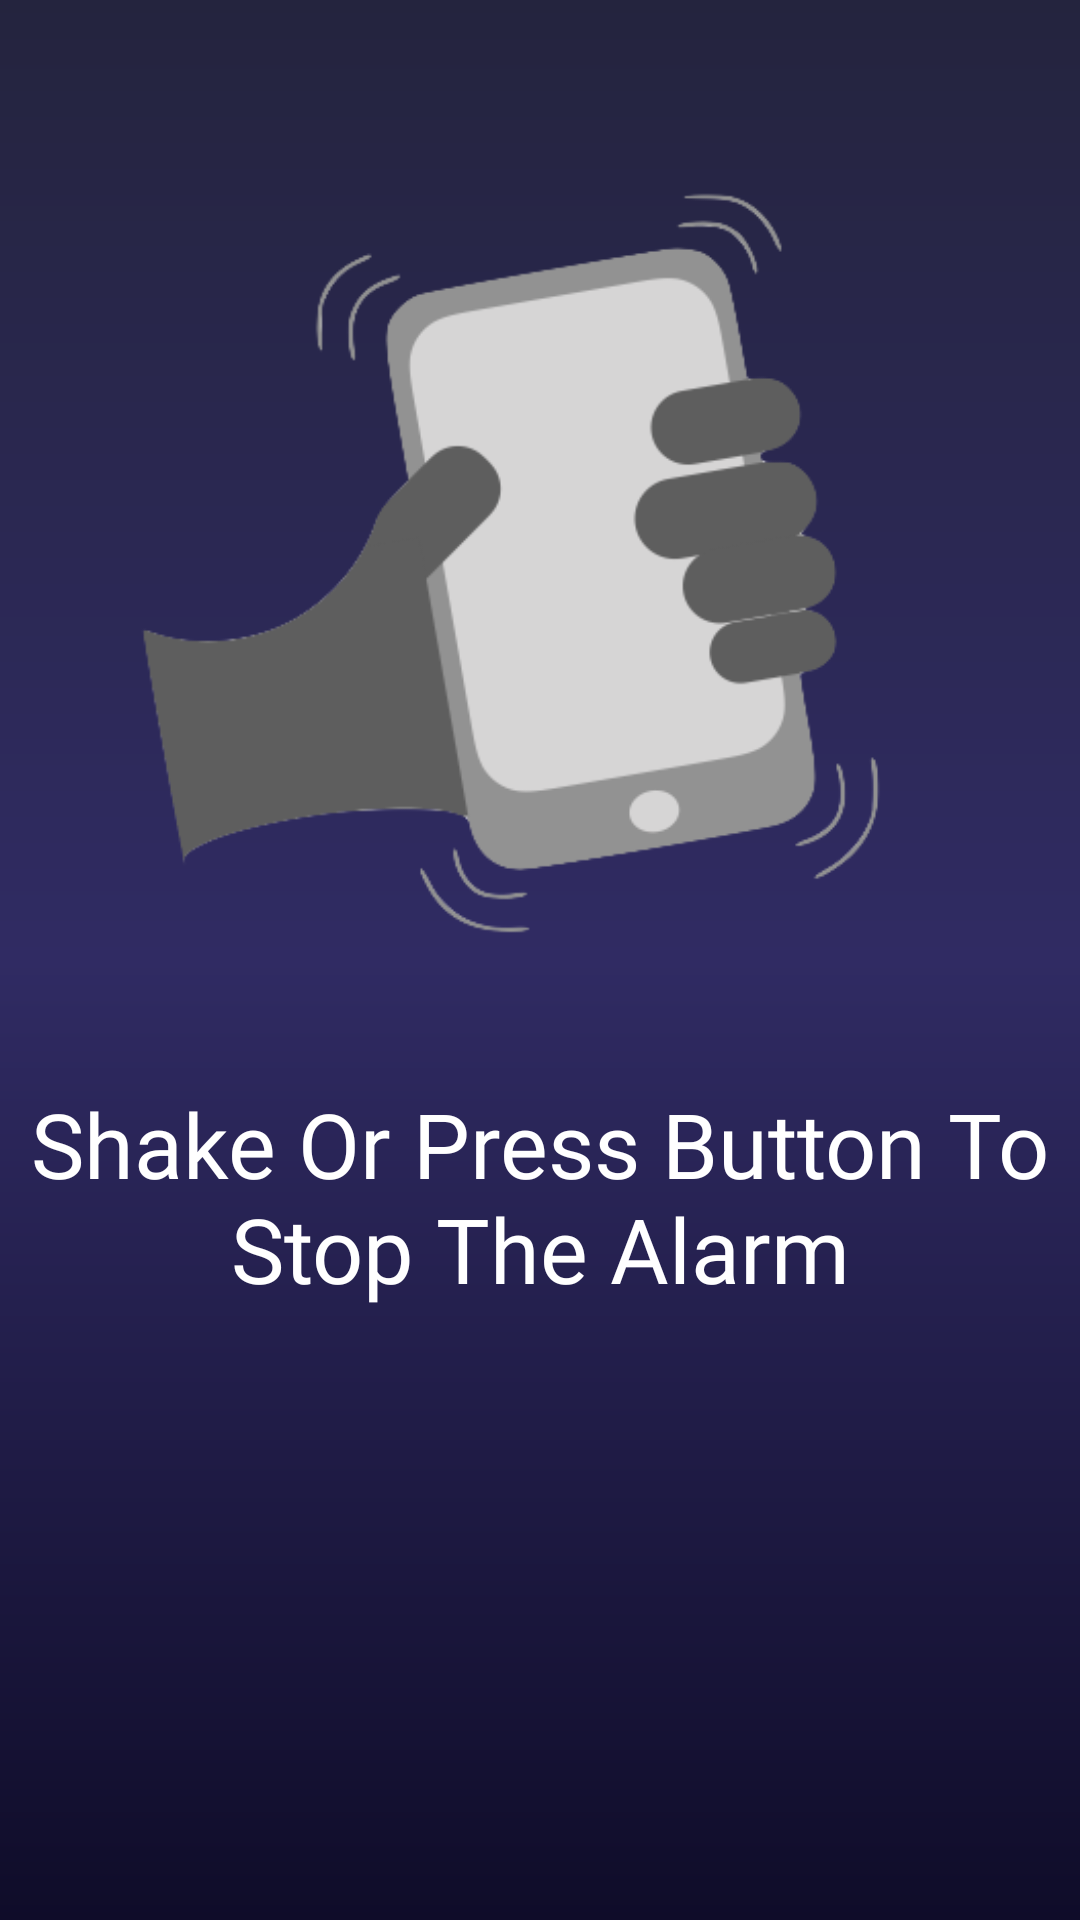

Produce the Android XML layout that renders to this screen, including the resource entries it uses.
<!-- AndroidManifest.xml: application theme AppTheme -->
<!-- res/layout/activity_alarm_screen.xml -->
<?xml version="1.0" encoding="utf-8"?>
<android.support.constraint.ConstraintLayout xmlns:android="http://schemas.android.com/apk/res/android"
    xmlns:app="http://schemas.android.com/apk/res-auto"
    xmlns:tools="http://schemas.android.com/tools"
    android:name="com.google.android.gms.maps.SupportMapFragment"
    android:layout_width="match_parent"
    android:layout_height="match_parent"
    android:background="@drawable/gradient"
    tools:context=".AlarmScreen">

    <ImageView
        android:layout_width="317dp"
        android:layout_height="360dp"
        android:layout_marginStart="117dp"
        android:layout_marginTop="67dp"
        android:layout_marginEnd="110dp"
        android:layout_marginBottom="304dp"
        android:adjustViewBounds="true"
        android:src="@drawable/version"
        app:layout_constraintBottom_toBottomOf="parent"
        app:layout_constraintEnd_toEndOf="parent"
        app:layout_constraintHorizontal_bias="0.436"
        app:layout_constraintStart_toStartOf="parent"
        app:layout_constraintTop_toTopOf="parent" />

    <TextView
        android:id="@+id/textView5"
        android:layout_width="wrap_content"
        android:layout_height="wrap_content"
        android:layout_marginStart="8dp"
        android:layout_marginTop="8dp"
        android:layout_marginEnd="8dp"
        android:fontFamily="@font/yantramanav_thin"
        android:text="Shake Or Press Button To Stop The Alarm"
        android:textAlignment="center"
        android:textColor="@android:color/white"
        android:textSize="30dp"
        app:layout_constraintBottom_toBottomOf="parent"
        app:layout_constraintEnd_toEndOf="parent"
        app:layout_constraintStart_toStartOf="parent"
        app:layout_constraintTop_toTopOf="parent"
        app:layout_constraintVertical_bias="0.634" />
</android.support.constraint.ConstraintLayout>
<!-- resources referenced by this layout -->
<resources>
  <!-- drawable gradient (drawable) -->
  <?xml version="1.0" encoding="utf-8"?>
  <shape xmlns:android="http://schemas.android.com/apk/res/android"
      android:shape="rectangle">
      <gradient
          android:startColor="#0f0c29"
          android:centerColor="#302b63"
          android:endColor="#24243e"
          android:angle="90"
          android:type = "linear"
          />
  </shape>
  <!-- drawable version: png bitmap (drawable, 34250 bytes) -->
  <style name="AppTheme" parent="Theme.AppCompat.Light.NoActionBar">
          
          <item name="colorPrimary">@color/colorPrimary</item>
          <item name="colorPrimaryDark">@color/colorPrimaryDark</item>
          <item name="colorAccent">@color/colorAccent</item>
      </style>
  <!-- not gathered from this repository: default colours our renderer supplied (Android Studio template values) -->
  <color name="colorPrimary">#FF6200EE</color>
  <color name="colorPrimaryDark">#FF3700B3</color>
  <color name="colorAccent">#FF03DAC5</color>
</resources>
